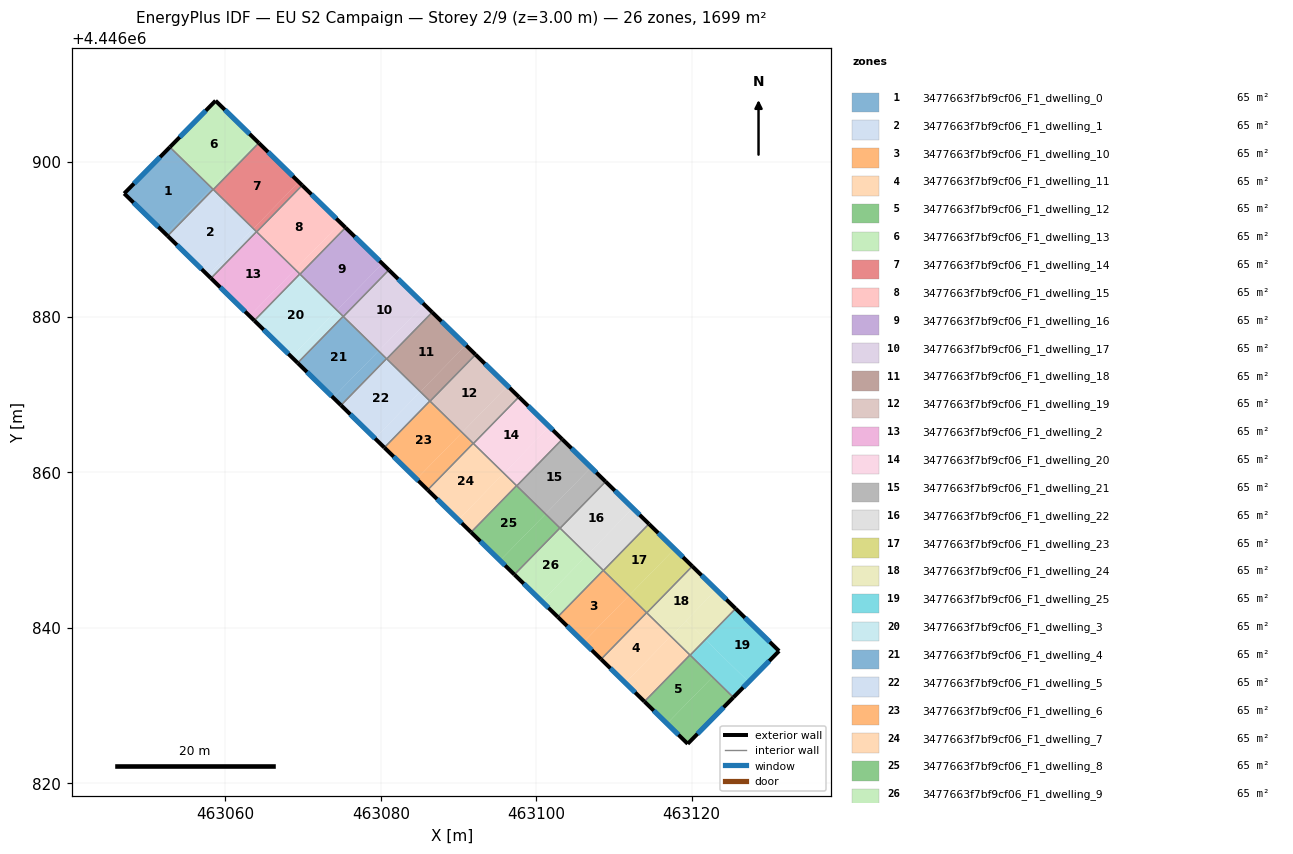
=== STOREY PLAN SPEC (per zone: floor XY polygon, exterior-wall plan segments, windows/doors) ===
zone 1: 3477663f7bf9cf06_F1_dwelling_0  (65.3 m²)
  floor: (463058.23, 4446896.61) (463058.22, 4446896.59) (463052.84, 4446901.84) (463052.86, 4446901.85)
  floor: (463058.42, 4446896.42) (463052.57, 4446890.42) (463052.38, 4446890.61) (463058.23, 4446896.61)
  floor: (463058.23, 4446896.61) (463052.38, 4446890.61) (463046.98, 4446895.88) (463052.84, 4446901.84) (463058.22, 4446896.59)
  exterior wall: (463046.98, 4446895.88) – (463052.57, 4446890.42)  [7.8 m]
    window: (463048.18, 4446894.71) – (463051.37, 4446891.59)  [7.7 m²]
  exterior wall: (463052.86, 4446901.85) – (463046.98, 4446895.88)  [8.4 m]
    window: (463051.60, 4446900.57) – (463048.24, 4446897.16)  [8.2 m²]
  interior walls: 2
zone 2: 3477663f7bf9cf06_F1_dwelling_1  (65.3 m²)
  floor: (463063.60, 4446891.36) (463057.75, 4446885.37) (463052.57, 4446890.42) (463058.42, 4446896.42)
  floor: (463064.00, 4446890.97) (463058.15, 4446884.97) (463057.75, 4446885.37) (463063.60, 4446891.36)
  exterior wall: (463052.57, 4446890.42) – (463058.15, 4446884.97)  [7.8 m]
    window: (463053.76, 4446889.26) – (463056.95, 4446886.14)  [7.6 m²]
  interior walls: 4
zone 3: 3477663f7bf9cf06_F1_dwelling_10  (65.3 m²)
  floor: (463111.95, 4446844.15) (463106.09, 4446838.16) (463102.77, 4446841.40) (463108.63, 4446847.39)
  floor: (463114.21, 4446841.94) (463108.35, 4446835.95) (463106.09, 4446838.16) (463111.95, 4446844.15)
  exterior wall: (463102.77, 4446841.40) – (463108.35, 4446835.95)  [7.8 m]
    window: (463103.97, 4446840.23) – (463107.16, 4446837.11)  [7.6 m²]
  interior walls: 4
zone 4: 3477663f7bf9cf06_F1_dwelling_11  (65.3 m²)
  floor: (463117.32, 4446838.90) (463111.46, 4446832.91) (463108.35, 4446835.95) (463114.21, 4446841.94)
  floor: (463119.78, 4446836.50) (463113.93, 4446830.50) (463111.46, 4446832.91) (463117.32, 4446838.90)
  exterior wall: (463108.35, 4446835.95) – (463113.93, 4446830.50)  [7.8 m]
    window: (463109.55, 4446834.78) – (463112.73, 4446831.67)  [7.6 m²]
  interior walls: 4
zone 5: 3477663f7bf9cf06_F1_dwelling_12  (65.3 m²)
  floor: (463122.69, 4446833.66) (463116.83, 4446827.67) (463113.93, 4446830.50) (463119.78, 4446836.50)
  floor: (463122.69, 4446833.66) (463119.78, 4446836.50) (463125.37, 4446831.04) (463119.49, 4446825.07) (463116.83, 4446827.67)
  exterior wall: (463119.49, 4446825.07) – (463125.37, 4446831.04)  [8.4 m]
    window: (463120.75, 4446826.34) – (463124.11, 4446829.76)  [8.2 m²]
  exterior wall: (463113.93, 4446830.50) – (463119.49, 4446825.07)  [7.8 m]
    window: (463115.12, 4446829.34) – (463118.30, 4446826.23)  [7.6 m²]
  interior walls: 3
zone 6: 3477663f7bf9cf06_F1_dwelling_13  (65.3 m²)
  floor: (463064.08, 4446902.60) (463058.23, 4446896.61) (463052.86, 4446901.85) (463058.74, 4446907.82)
  floor: (463064.30, 4446902.39) (463058.45, 4446896.39) (463058.23, 4446896.61) (463064.08, 4446902.60)
  exterior wall: (463058.74, 4446907.82) – (463052.86, 4446901.85)  [8.4 m]
    window: (463057.48, 4446906.54) – (463054.12, 4446903.13)  [8.2 m²]
  exterior wall: (463064.30, 4446902.39) – (463058.74, 4446907.82)  [7.8 m]
    window: (463063.11, 4446903.55) – (463059.93, 4446906.66)  [7.6 m²]
  interior walls: 3
zone 7: 3477663f7bf9cf06_F1_dwelling_14  (65.3 m²)
  floor: (463069.46, 4446897.36) (463063.60, 4446891.36) (463058.45, 4446896.39) (463064.30, 4446902.39)
  floor: (463069.88, 4446896.94) (463064.03, 4446890.95) (463063.60, 4446891.36) (463069.46, 4446897.36)
  exterior wall: (463069.88, 4446896.94) – (463064.30, 4446902.39)  [7.8 m]
    window: (463068.69, 4446898.11) – (463065.50, 4446901.22)  [7.6 m²]
  interior walls: 4
zone 8: 3477663f7bf9cf06_F1_dwelling_15  (65.3 m²)
  floor: (463074.83, 4446892.11) (463068.97, 4446886.11) (463064.03, 4446890.95) (463069.88, 4446896.94)
  floor: (463075.46, 4446891.49) (463069.60, 4446885.50) (463068.97, 4446886.11) (463074.83, 4446892.11)
  exterior wall: (463075.46, 4446891.49) – (463069.88, 4446896.94)  [7.8 m]
    window: (463074.26, 4446892.66) – (463071.08, 4446895.77)  [7.6 m²]
  interior walls: 4
zone 9: 3477663f7bf9cf06_F1_dwelling_16  (65.3 m²)
  floor: (463080.20, 4446886.86) (463074.34, 4446880.87) (463069.60, 4446885.50) (463075.46, 4446891.49)
  floor: (463081.04, 4446886.04) (463075.18, 4446880.05) (463074.34, 4446880.87) (463080.20, 4446886.86)
  exterior wall: (463081.04, 4446886.04) – (463075.46, 4446891.49)  [7.8 m]
    window: (463079.84, 4446887.21) – (463076.65, 4446890.33)  [7.6 m²]
  interior walls: 4
zone 10: 3477663f7bf9cf06_F1_dwelling_17  (65.3 m²)
  floor: (463085.57, 4446881.62) (463079.72, 4446875.62) (463075.18, 4446880.05) (463081.04, 4446886.04)
  floor: (463086.61, 4446880.60) (463080.76, 4446874.60) (463079.72, 4446875.62) (463085.57, 4446881.62)
  exterior wall: (463086.61, 4446880.60) – (463081.04, 4446886.04)  [7.8 m]
    window: (463085.42, 4446881.76) – (463082.23, 4446884.88)  [7.6 m²]
  interior walls: 4
zone 11: 3477663f7bf9cf06_F1_dwelling_18  (65.3 m²)
  floor: (463090.94, 4446876.37) (463085.09, 4446870.38) (463080.76, 4446874.60) (463086.61, 4446880.60)
  floor: (463092.19, 4446875.15) (463086.34, 4446869.16) (463085.09, 4446870.38) (463090.94, 4446876.37)
  exterior wall: (463092.19, 4446875.15) – (463086.61, 4446880.60)  [7.8 m]
    window: (463091.00, 4446876.32) – (463087.81, 4446879.43)  [7.6 m²]
  interior walls: 4
zone 12: 3477663f7bf9cf06_F1_dwelling_19  (65.3 m²)
  floor: (463096.31, 4446871.13) (463090.46, 4446865.13) (463086.34, 4446869.16) (463092.19, 4446875.15)
  floor: (463097.77, 4446869.70) (463091.92, 4446863.71) (463090.46, 4446865.13) (463096.31, 4446871.13)
  exterior wall: (463097.77, 4446869.70) – (463092.19, 4446875.15)  [7.8 m]
    window: (463096.58, 4446870.87) – (463093.39, 4446873.98)  [7.6 m²]
  interior walls: 4
zone 13: 3477663f7bf9cf06_F1_dwelling_2  (65.3 m²)
  floor: (463068.97, 4446886.11) (463063.12, 4446880.12) (463058.15, 4446884.97) (463064.00, 4446890.97)
  floor: (463069.58, 4446885.52) (463063.73, 4446879.53) (463063.12, 4446880.12) (463068.97, 4446886.11)
  exterior wall: (463058.15, 4446884.97) – (463063.73, 4446879.53)  [7.8 m]
    window: (463059.34, 4446883.81) – (463062.53, 4446880.69)  [7.6 m²]
  interior walls: 4
zone 14: 3477663f7bf9cf06_F1_dwelling_20  (65.3 m²)
  floor: (463101.68, 4446865.88) (463095.83, 4446859.89) (463091.92, 4446863.71) (463097.77, 4446869.70)
  floor: (463103.35, 4446864.26) (463097.50, 4446858.26) (463095.83, 4446859.89) (463101.68, 4446865.88)
  exterior wall: (463103.35, 4446864.26) – (463097.77, 4446869.70)  [7.8 m]
    window: (463102.16, 4446865.42) – (463098.97, 4446868.54)  [7.6 m²]
  interior walls: 4
zone 15: 3477663f7bf9cf06_F1_dwelling_21  (65.3 m²)
  floor: (463108.93, 4446858.81) (463103.07, 4446852.81) (463101.20, 4446854.64) (463107.06, 4446860.64)
  floor: (463107.06, 4446860.64) (463101.20, 4446854.64) (463097.50, 4446858.26) (463103.35, 4446864.26) (463108.93, 4446858.81)
  exterior wall: (463108.93, 4446858.81) – (463103.35, 4446864.26)  [7.8 m]
    window: (463107.73, 4446859.97) – (463104.54, 4446863.09)  [7.6 m²]
  interior walls: 4
zone 16: 3477663f7bf9cf06_F1_dwelling_22  (65.3 m²)
  floor: (463112.43, 4446855.39) (463106.57, 4446849.40) (463103.07, 4446852.81) (463108.93, 4446858.81)
  floor: (463114.51, 4446853.36) (463108.65, 4446847.37) (463106.57, 4446849.40) (463112.43, 4446855.39)
  exterior wall: (463114.51, 4446853.36) – (463108.93, 4446858.81)  [7.8 m]
    window: (463113.31, 4446854.53) – (463110.12, 4446857.64)  [7.6 m²]
  interior walls: 4
zone 17: 3477663f7bf9cf06_F1_dwelling_23  (65.3 m²)
  floor: (463117.80, 4446850.14) (463111.95, 4446844.15) (463108.65, 4446847.37) (463114.51, 4446853.36)
  floor: (463120.08, 4446847.91) (463114.23, 4446841.92) (463111.95, 4446844.15) (463117.80, 4446850.14)
  exterior wall: (463120.08, 4446847.91) – (463114.51, 4446853.36)  [7.8 m]
    window: (463118.89, 4446849.08) – (463115.70, 4446852.19)  [7.6 m²]
  interior walls: 4
zone 18: 3477663f7bf9cf06_F1_dwelling_24  (65.3 m²)
  floor: (463123.17, 4446844.90) (463117.32, 4446838.91) (463114.23, 4446841.92) (463120.08, 4446847.91)
  floor: (463125.66, 4446842.47) (463121.77, 4446838.48) (463119.28, 4446840.91) (463123.17, 4446844.90)
  floor: (463121.77, 4446838.48) (463119.81, 4446836.47) (463117.32, 4446838.91) (463119.28, 4446840.91)
  exterior wall: (463125.66, 4446842.47) – (463120.08, 4446847.91)  [7.8 m]
    window: (463124.47, 4446843.63) – (463121.28, 4446846.75)  [7.6 m²]
  interior walls: 4
zone 19: 3477663f7bf9cf06_F1_dwelling_25  (65.3 m²)
  floor: (463131.25, 4446837.01) (463127.34, 4446833.04) (463121.77, 4446838.48) (463125.66, 4446842.47)
  floor: (463127.34, 4446833.04) (463125.37, 4446831.04) (463119.81, 4446836.47) (463121.77, 4446838.48)
  exterior wall: (463125.37, 4446831.04) – (463131.25, 4446837.01)  [8.4 m]
    window: (463126.63, 4446832.32) – (463129.99, 4446835.73)  [8.2 m²]
  exterior wall: (463131.25, 4446837.01) – (463125.66, 4446842.47)  [7.8 m]
    window: (463130.06, 4446838.18) – (463126.86, 4446841.30)  [7.7 m²]
  interior walls: 2
zone 20: 3477663f7bf9cf06_F1_dwelling_3  (65.3 m²)
  floor: (463074.34, 4446880.87) (463068.49, 4446874.87) (463063.73, 4446879.53) (463069.58, 4446885.52)
  floor: (463075.16, 4446880.07) (463069.30, 4446874.08) (463068.49, 4446874.87) (463074.34, 4446880.87)
  exterior wall: (463063.73, 4446879.53) – (463069.30, 4446874.08)  [7.8 m]
    window: (463064.92, 4446878.36) – (463068.11, 4446875.25)  [7.6 m²]
  interior walls: 4
zone 21: 3477663f7bf9cf06_F1_dwelling_4  (65.3 m²)
  floor: (463079.72, 4446875.62) (463073.86, 4446869.63) (463069.30, 4446874.08) (463075.16, 4446880.07)
  floor: (463080.74, 4446874.63) (463074.88, 4446868.63) (463073.86, 4446869.63) (463079.72, 4446875.62)
  exterior wall: (463069.30, 4446874.08) – (463074.88, 4446868.63)  [7.8 m]
    window: (463070.50, 4446872.91) – (463073.69, 4446869.80)  [7.6 m²]
  interior walls: 4
zone 22: 3477663f7bf9cf06_F1_dwelling_5  (65.3 m²)
  floor: (463085.09, 4446870.38) (463079.23, 4446864.38) (463074.88, 4446868.63) (463080.74, 4446874.63)
  floor: (463086.31, 4446869.18) (463080.46, 4446863.19) (463079.23, 4446864.38) (463085.09, 4446870.38)
  exterior wall: (463074.88, 4446868.63) – (463080.46, 4446863.18)  [7.8 m]
    window: (463076.08, 4446867.47) – (463079.27, 4446864.35)  [7.6 m²]
  interior walls: 4
zone 23: 3477663f7bf9cf06_F1_dwelling_6  (65.3 m²)
  floor: (463090.46, 4446865.13) (463084.61, 4446859.14) (463080.46, 4446863.19) (463086.31, 4446869.18)
  floor: (463091.89, 4446863.73) (463086.04, 4446857.74) (463084.61, 4446859.14) (463090.46, 4446865.13)
  exterior wall: (463080.46, 4446863.18) – (463086.04, 4446857.74)  [7.8 m]
    window: (463081.65, 4446862.02) – (463084.84, 4446858.90)  [7.6 m²]
  interior walls: 4
zone 24: 3477663f7bf9cf06_F1_dwelling_7  (65.3 m²)
  floor: (463095.83, 4446859.89) (463089.98, 4446853.89) (463086.04, 4446857.74) (463091.89, 4446863.73)
  floor: (463097.47, 4446858.29) (463091.62, 4446852.29) (463089.98, 4446853.89) (463095.83, 4446859.89)
  exterior wall: (463086.04, 4446857.74) – (463091.62, 4446852.29)  [7.8 m]
    window: (463087.23, 4446856.57) – (463090.42, 4446853.46)  [7.6 m²]
  interior walls: 4
zone 25: 3477663f7bf9cf06_F1_dwelling_8  (65.3 m²)
  floor: (463101.20, 4446854.64) (463095.35, 4446848.65) (463091.62, 4446852.29) (463097.47, 4446858.29)
  floor: (463103.05, 4446852.84) (463097.20, 4446846.84) (463095.35, 4446848.65) (463101.20, 4446854.64)
  exterior wall: (463091.62, 4446852.29) – (463097.20, 4446846.84)  [7.8 m]
    window: (463092.81, 4446851.12) – (463096.00, 4446848.01)  [7.6 m²]
  interior walls: 4
zone 26: 3477663f7bf9cf06_F1_dwelling_9  (65.3 m²)
  floor: (463106.57, 4446849.40) (463100.72, 4446843.40) (463097.20, 4446846.84) (463103.05, 4446852.84)
  floor: (463108.63, 4446847.39) (463102.77, 4446841.40) (463100.72, 4446843.40) (463106.57, 4446849.40)
  exterior wall: (463097.20, 4446846.84) – (463102.77, 4446841.40)  [7.8 m]
    window: (463098.39, 4446845.68) – (463101.58, 4446842.56)  [7.6 m²]
  interior walls: 4

=== DERIVED (storey summary) ===
Building: EU S2 Campaign
Storey: 2 of 9  (floor level z = 3.00 m)
Storey gross floor area: 1698.5 m²
Zones on this storey: 26
  - 3477663f7bf9cf06_F1_dwelling_0: floor 65.3 m²; exterior wall 16.2 m (48.6 m²); 2 window(s) 15.9 m²; WWR 32.7%
  - 3477663f7bf9cf06_F1_dwelling_1: floor 65.3 m²; exterior wall 7.8 m (23.4 m²); 1 window(s) 7.6 m²; WWR 32.7%
  - 3477663f7bf9cf06_F1_dwelling_10: floor 65.3 m²; exterior wall 7.8 m (23.4 m²); 1 window(s) 7.6 m²; WWR 32.7%
  - 3477663f7bf9cf06_F1_dwelling_11: floor 65.3 m²; exterior wall 7.8 m (23.4 m²); 1 window(s) 7.6 m²; WWR 32.7%
  - 3477663f7bf9cf06_F1_dwelling_12: floor 65.3 m²; exterior wall 16.2 m (48.5 m²); 2 window(s) 15.8 m²; WWR 32.7%
  - 3477663f7bf9cf06_F1_dwelling_13: floor 65.3 m²; exterior wall 16.2 m (48.5 m²); 2 window(s) 15.8 m²; WWR 32.7%
  - 3477663f7bf9cf06_F1_dwelling_14: floor 65.3 m²; exterior wall 7.8 m (23.4 m²); 1 window(s) 7.6 m²; WWR 32.7%
  - 3477663f7bf9cf06_F1_dwelling_15: floor 65.3 m²; exterior wall 7.8 m (23.4 m²); 1 window(s) 7.6 m²; WWR 32.7%
  - 3477663f7bf9cf06_F1_dwelling_16: floor 65.3 m²; exterior wall 7.8 m (23.4 m²); 1 window(s) 7.6 m²; WWR 32.7%
  - 3477663f7bf9cf06_F1_dwelling_17: floor 65.3 m²; exterior wall 7.8 m (23.4 m²); 1 window(s) 7.6 m²; WWR 32.7%
  - 3477663f7bf9cf06_F1_dwelling_18: floor 65.3 m²; exterior wall 7.8 m (23.4 m²); 1 window(s) 7.6 m²; WWR 32.7%
  - 3477663f7bf9cf06_F1_dwelling_19: floor 65.3 m²; exterior wall 7.8 m (23.4 m²); 1 window(s) 7.6 m²; WWR 32.7%
  - 3477663f7bf9cf06_F1_dwelling_2: floor 65.3 m²; exterior wall 7.8 m (23.4 m²); 1 window(s) 7.6 m²; WWR 32.7%
  - 3477663f7bf9cf06_F1_dwelling_20: floor 65.3 m²; exterior wall 7.8 m (23.4 m²); 1 window(s) 7.6 m²; WWR 32.7%
  - 3477663f7bf9cf06_F1_dwelling_21: floor 65.3 m²; exterior wall 7.8 m (23.4 m²); 1 window(s) 7.6 m²; WWR 32.7%
  - 3477663f7bf9cf06_F1_dwelling_22: floor 65.3 m²; exterior wall 7.8 m (23.4 m²); 1 window(s) 7.6 m²; WWR 32.7%
  - 3477663f7bf9cf06_F1_dwelling_23: floor 65.3 m²; exterior wall 7.8 m (23.4 m²); 1 window(s) 7.6 m²; WWR 32.7%
  - 3477663f7bf9cf06_F1_dwelling_24: floor 65.3 m²; exterior wall 7.8 m (23.4 m²); 1 window(s) 7.6 m²; WWR 32.7%
  - 3477663f7bf9cf06_F1_dwelling_25: floor 65.3 m²; exterior wall 16.2 m (48.6 m²); 2 window(s) 15.9 m²; WWR 32.7%
  - 3477663f7bf9cf06_F1_dwelling_3: floor 65.3 m²; exterior wall 7.8 m (23.4 m²); 1 window(s) 7.6 m²; WWR 32.7%
  - 3477663f7bf9cf06_F1_dwelling_4: floor 65.3 m²; exterior wall 7.8 m (23.4 m²); 1 window(s) 7.6 m²; WWR 32.7%
  - 3477663f7bf9cf06_F1_dwelling_5: floor 65.3 m²; exterior wall 7.8 m (23.4 m²); 1 window(s) 7.6 m²; WWR 32.7%
  - 3477663f7bf9cf06_F1_dwelling_6: floor 65.3 m²; exterior wall 7.8 m (23.4 m²); 1 window(s) 7.6 m²; WWR 32.7%
  - 3477663f7bf9cf06_F1_dwelling_7: floor 65.3 m²; exterior wall 7.8 m (23.4 m²); 1 window(s) 7.6 m²; WWR 32.7%
  - 3477663f7bf9cf06_F1_dwelling_8: floor 65.3 m²; exterior wall 7.8 m (23.4 m²); 1 window(s) 7.6 m²; WWR 32.7%
  - 3477663f7bf9cf06_F1_dwelling_9: floor 65.3 m²; exterior wall 7.8 m (23.4 m²); 1 window(s) 7.6 m²; WWR 32.7%
Zone adjacency (shared interzone walls):
  - 3477663f7bf9cf06_F1_dwelling_0 ↔ 3477663f7bf9cf06_F1_dwelling_1
  - 3477663f7bf9cf06_F1_dwelling_0 ↔ 3477663f7bf9cf06_F1_dwelling_13
  - 3477663f7bf9cf06_F1_dwelling_1 ↔ 3477663f7bf9cf06_F1_dwelling_13
  - 3477663f7bf9cf06_F1_dwelling_1 ↔ 3477663f7bf9cf06_F1_dwelling_14
  - 3477663f7bf9cf06_F1_dwelling_1 ↔ 3477663f7bf9cf06_F1_dwelling_2
  - 3477663f7bf9cf06_F1_dwelling_10 ↔ 3477663f7bf9cf06_F1_dwelling_11
  - 3477663f7bf9cf06_F1_dwelling_10 ↔ 3477663f7bf9cf06_F1_dwelling_22
  - 3477663f7bf9cf06_F1_dwelling_10 ↔ 3477663f7bf9cf06_F1_dwelling_23
  - 3477663f7bf9cf06_F1_dwelling_10 ↔ 3477663f7bf9cf06_F1_dwelling_9
  - 3477663f7bf9cf06_F1_dwelling_11 ↔ 3477663f7bf9cf06_F1_dwelling_12
  - 3477663f7bf9cf06_F1_dwelling_11 ↔ 3477663f7bf9cf06_F1_dwelling_23
  - 3477663f7bf9cf06_F1_dwelling_11 ↔ 3477663f7bf9cf06_F1_dwelling_24
  - 3477663f7bf9cf06_F1_dwelling_12 ↔ 3477663f7bf9cf06_F1_dwelling_24
  - 3477663f7bf9cf06_F1_dwelling_12 ↔ 3477663f7bf9cf06_F1_dwelling_25
  - 3477663f7bf9cf06_F1_dwelling_13 ↔ 3477663f7bf9cf06_F1_dwelling_14
  - 3477663f7bf9cf06_F1_dwelling_14 ↔ 3477663f7bf9cf06_F1_dwelling_15
  - 3477663f7bf9cf06_F1_dwelling_14 ↔ 3477663f7bf9cf06_F1_dwelling_2
  - 3477663f7bf9cf06_F1_dwelling_15 ↔ 3477663f7bf9cf06_F1_dwelling_16
  - 3477663f7bf9cf06_F1_dwelling_15 ↔ 3477663f7bf9cf06_F1_dwelling_2
  - 3477663f7bf9cf06_F1_dwelling_15 ↔ 3477663f7bf9cf06_F1_dwelling_3
  - 3477663f7bf9cf06_F1_dwelling_16 ↔ 3477663f7bf9cf06_F1_dwelling_17
  - 3477663f7bf9cf06_F1_dwelling_16 ↔ 3477663f7bf9cf06_F1_dwelling_3
  - 3477663f7bf9cf06_F1_dwelling_16 ↔ 3477663f7bf9cf06_F1_dwelling_4
  - 3477663f7bf9cf06_F1_dwelling_17 ↔ 3477663f7bf9cf06_F1_dwelling_18
  - 3477663f7bf9cf06_F1_dwelling_17 ↔ 3477663f7bf9cf06_F1_dwelling_4
  - 3477663f7bf9cf06_F1_dwelling_17 ↔ 3477663f7bf9cf06_F1_dwelling_5
  - 3477663f7bf9cf06_F1_dwelling_18 ↔ 3477663f7bf9cf06_F1_dwelling_19
  - 3477663f7bf9cf06_F1_dwelling_18 ↔ 3477663f7bf9cf06_F1_dwelling_5
  - 3477663f7bf9cf06_F1_dwelling_18 ↔ 3477663f7bf9cf06_F1_dwelling_6
  - 3477663f7bf9cf06_F1_dwelling_19 ↔ 3477663f7bf9cf06_F1_dwelling_20
  - 3477663f7bf9cf06_F1_dwelling_19 ↔ 3477663f7bf9cf06_F1_dwelling_6
  - 3477663f7bf9cf06_F1_dwelling_19 ↔ 3477663f7bf9cf06_F1_dwelling_7
  - 3477663f7bf9cf06_F1_dwelling_2 ↔ 3477663f7bf9cf06_F1_dwelling_3
  - 3477663f7bf9cf06_F1_dwelling_20 ↔ 3477663f7bf9cf06_F1_dwelling_21
  - 3477663f7bf9cf06_F1_dwelling_20 ↔ 3477663f7bf9cf06_F1_dwelling_7
  - 3477663f7bf9cf06_F1_dwelling_20 ↔ 3477663f7bf9cf06_F1_dwelling_8
  - 3477663f7bf9cf06_F1_dwelling_21 ↔ 3477663f7bf9cf06_F1_dwelling_22
  - 3477663f7bf9cf06_F1_dwelling_21 ↔ 3477663f7bf9cf06_F1_dwelling_8
  - 3477663f7bf9cf06_F1_dwelling_21 ↔ 3477663f7bf9cf06_F1_dwelling_9
  - 3477663f7bf9cf06_F1_dwelling_22 ↔ 3477663f7bf9cf06_F1_dwelling_23
  - 3477663f7bf9cf06_F1_dwelling_22 ↔ 3477663f7bf9cf06_F1_dwelling_9
  - 3477663f7bf9cf06_F1_dwelling_23 ↔ 3477663f7bf9cf06_F1_dwelling_24
  - 3477663f7bf9cf06_F1_dwelling_24 ↔ 3477663f7bf9cf06_F1_dwelling_25
  - 3477663f7bf9cf06_F1_dwelling_3 ↔ 3477663f7bf9cf06_F1_dwelling_4
  - 3477663f7bf9cf06_F1_dwelling_4 ↔ 3477663f7bf9cf06_F1_dwelling_5
  - 3477663f7bf9cf06_F1_dwelling_5 ↔ 3477663f7bf9cf06_F1_dwelling_6
  - 3477663f7bf9cf06_F1_dwelling_6 ↔ 3477663f7bf9cf06_F1_dwelling_7
  - 3477663f7bf9cf06_F1_dwelling_7 ↔ 3477663f7bf9cf06_F1_dwelling_8
  - 3477663f7bf9cf06_F1_dwelling_8 ↔ 3477663f7bf9cf06_F1_dwelling_9